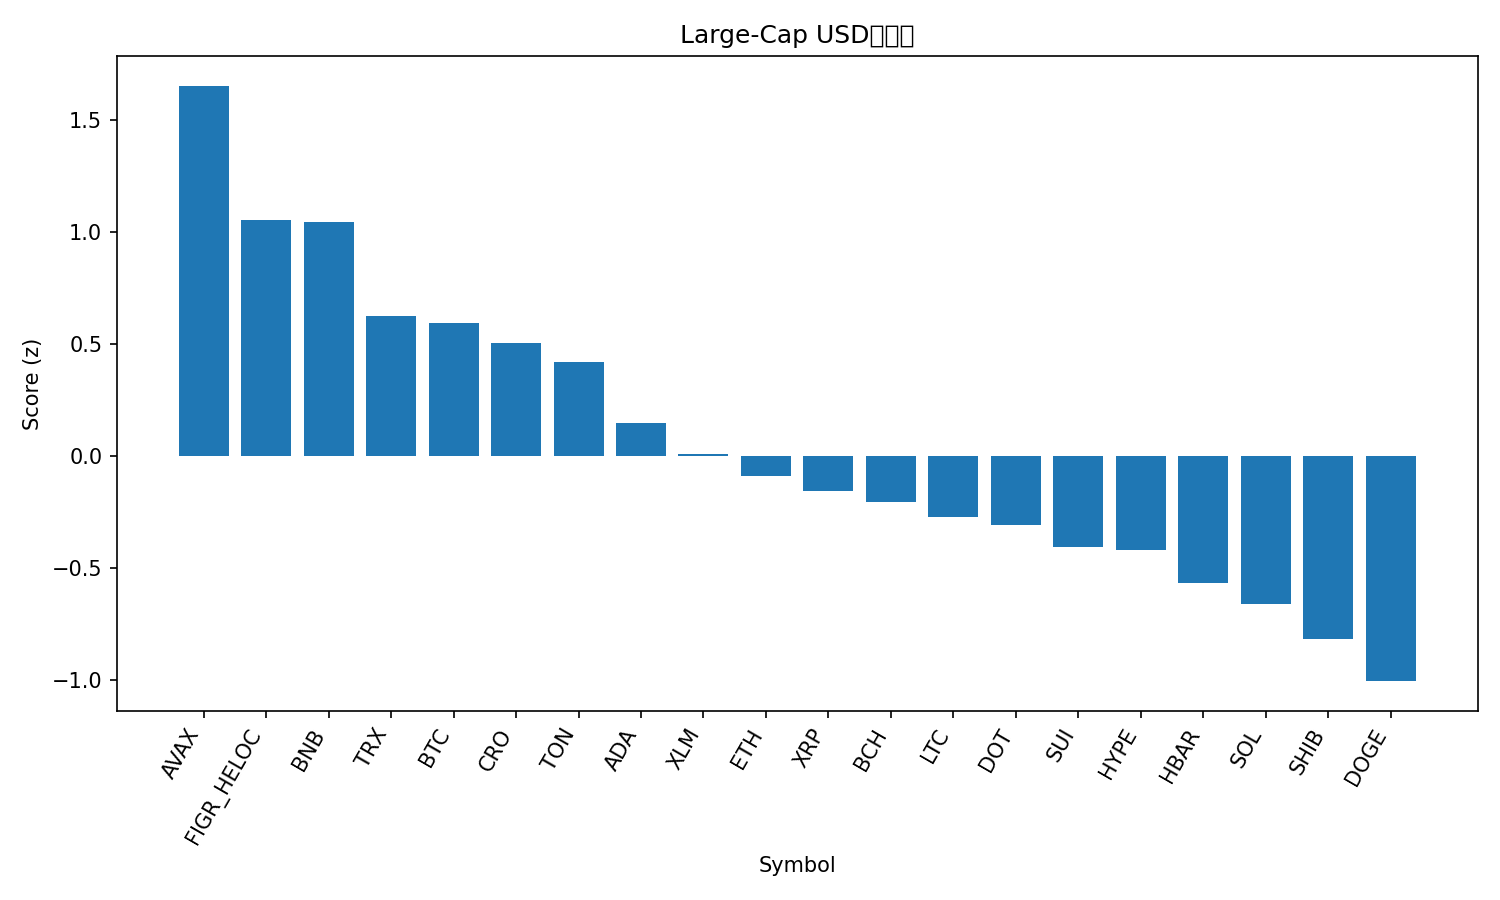

Data behind this chart, as committed beside it:
rank, name, symbol, price, pct_1h, pct_24h, pct_7d, pct_1h_vs_btc, pct_24h_vs_btc, pct_7d_vs_btc, market_cap_rank, market_cap, volume_usd, score
1, Avalanche, AVAX, 33.95, -0.1531, 0.5949, 19.01, -0.01997, 2.183, 18.44, 17, 14336489783, 1985767071, 1.652
2, Figure Heloc, FIGR_HELOC, 1.036, -0.0148, 0.197, -0.1987, 0.1183, 1.785, -0.7731, 20, 12956670964, 231249903, 1.052
3, BNB, BNB, 983.5, -0.09047, -0.8563, 8.157, 0.04268, 0.7317, 7.582, 5, 136900659528, 2235852812, 1.045
4, TRON, TRX, 0.3453, -0.05717, -1.47, -0.9382, 0.07598, 0.1183, -1.513, 11, 32684863692, 881547954, 0.6224
5, Bitcoin, BTC, 115804, -0.1331, -1.588, 0.5744, 0.0, 0.0, 0.0, 1, 2306915438672, 36416252649, 0.5906
6, Cronos, CRO, 0.2321, 0.4009, -4.239, -8.457, 0.534, -2.651, -9.031, 28, 8079962613, 41161909, 0.505
7, Toncoin, TON, 3.12, -0.1389, -1.545, -2.412, -0.005708, 0.04251, -2.986, 30, 7938247292, 150129523, 0.4188
8, Cardano, ADA, 0.9, -0.1759, -3.11, 0.1206, -0.04276, -1.522, -0.4538, 10, 32869015022, 2072226139, 0.1472
9, Stellar, XLM, 0.3887, -0.2298, -3.138, -1.014, -0.09664, -1.55, -1.589, 21, 12386958029, 249431170, 0.007615
10, Ethereum, ETH, 4471, -0.3167, -2.956, -2.312, -0.1835, -1.368, -2.886, 2, 540012470190, 28205595605, -0.08972
11, XRP, XRP, 3.0, -0.2905, -3.517, -1.215, -0.1573, -1.929, -1.79, 3, 179501774504, 5412980037, -0.1593
12, Bitcoin Cash, BCH, 603.9, -0.1392, -5.515, 2.109, -0.006028, -3.927, 1.535, 22, 12034902930, 591913442, -0.2055
13, Litecoin, LTC, 115.1, -0.4907, -2.361, -1.577, -0.3576, -0.7728, -2.151, 27, 8784712824, 533004655, -0.2726
14, Polkadot, DOT, 4.41, -0.5367, -3.357, 4.601, -0.4036, -1.769, 4.027, 34, 6718950791, 648562222, -0.3091
15, Sui, SUI, 3.67, -0.01571, -7.286, 0.9008, 0.1174, -5.698, 0.3265, 19, 13104400099, 1952074390, -0.4076
16, Hyperliquid, HYPE, 55.93, -0.4665, -3.797, 1.112, -0.3333, -2.209, 0.5374, 15, 15148894976, 544949561, -0.4197
17, Hedera, HBAR, 0.238, -0.485, -3.845, -1.703, -0.3518, -2.257, -2.278, 25, 10096732362, 262577957, -0.5673
18, Solana, SOL, 237.7, -0.367, -5.548, -0.7422, -0.2339, -3.96, -1.317, 6, 129139348054, 8316256384, -0.6638
19, Shiba Inu, SHIB, 1.291e-05, -0.4983, -4.772, -2.861, -0.3652, -3.184, -3.435, 31, 7610321334, 215451304, -0.8194
20, Dogecoin, DOGE, 0.2663, -0.4862, -6.384, -0.01524, -0.353, -4.796, -0.5896, 8, 40271845471, 3497993732, -1.006
21, Chainlink, LINK, 23.5, -0.7958, -3.91, -4.452, -0.6626, -2.322, -5.027, 13, 15934251119, 1170064531, -1.178
